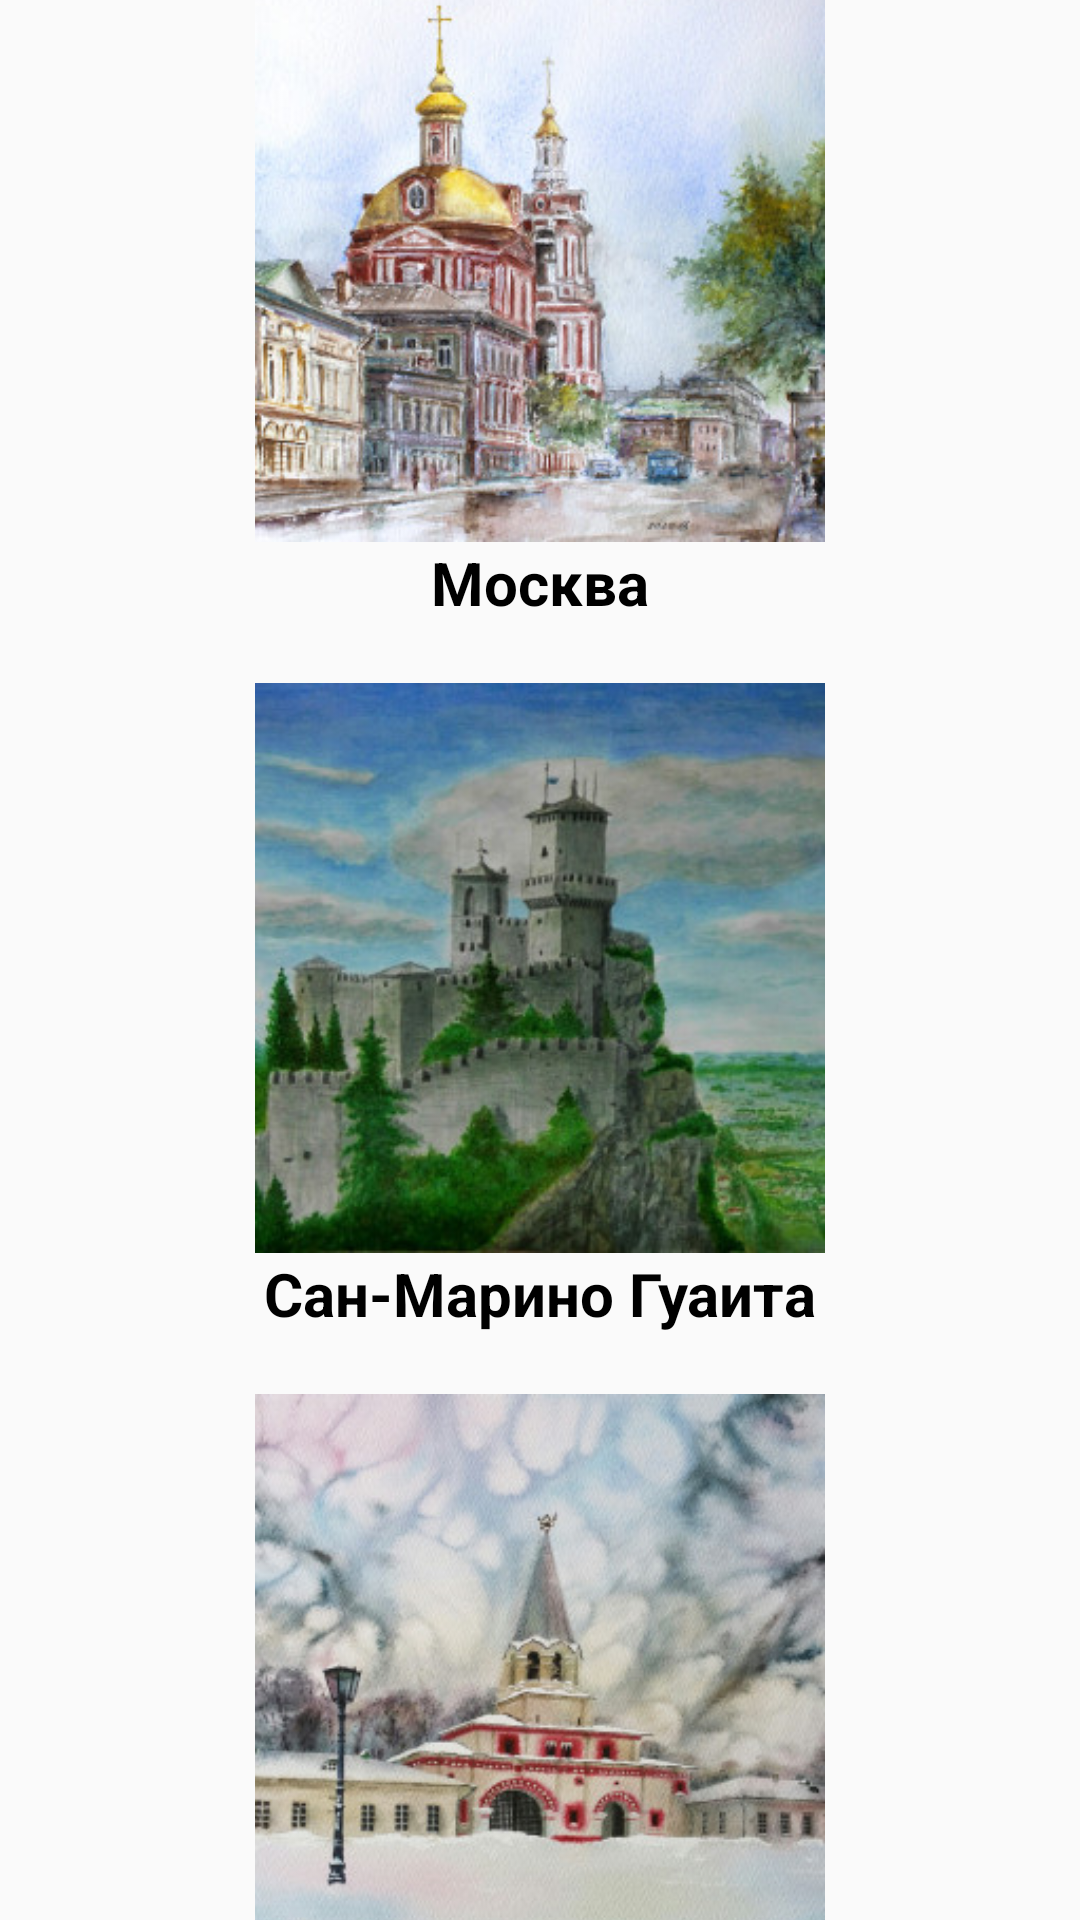

Produce the Android XML layout that renders to this screen, including the resource entries it uses.
<!-- AndroidManifest.xml: application theme AppTheme -->
<!-- res/layout/architectural_fragment.xml -->
<?xml version="1.0" encoding="utf-8"?>
<LinearLayout
    xmlns:android="http://schemas.android.com/apk/res/android"
    android:layout_width="match_parent"
    android:layout_height="wrap_content"
    xmlns:app="http://schemas.android.com/apk/res-auto"
    android:orientation="vertical"
    android:gravity="center">

    <ImageView
        android:id="@+id/arch1"
        android:layout_width="200dp"
        android:layout_height="190dp"
        android:layout_marginTop="5dp"
        android:src="@drawable/arch_1" />


    <TextView
        android:layout_width="wrap_content"
        android:layout_height="wrap_content"
        android:text="Москва"
        android:textStyle="bold"
        android:textColor="@android:color/black"
        android:textSize="20sp"/>

    <ImageView
        android:id="@+id/arch2"
        android:layout_width="200dp"
        android:layout_height="190dp"
        android:layout_marginTop="20dp"
        android:src="@drawable/arch_2" />

    <TextView
        android:layout_width="wrap_content"
        android:layout_height="wrap_content"
        android:text="Сан-Марино Гуаита"
        android:textSize="20sp"
        android:textStyle="bold"
        android:textColor="@android:color/black"/>

    <ImageView
        android:id="@+id/arch3"
        android:layout_width="200dp"
        android:layout_height="190dp"
        android:layout_marginTop="20dp"
        android:src="@drawable/arch_3"/>

    <TextView
        android:layout_width="wrap_content"
        android:layout_height="wrap_content"
        android:text="Царскaя усадьбa"
        android:textSize="20sp"
        android:textStyle="bold"
        android:textColor="@android:color/black"/>




</LinearLayout>
<!-- resources referenced by this layout -->
<resources>
  <!-- drawable arch_1: jpeg bitmap (drawable-v24, 36926 bytes) -->
  <!-- drawable arch_2: jpeg bitmap (drawable-v24, 28008 bytes) -->
  <!-- drawable arch_3: jpeg bitmap (drawable-v24, 29255 bytes) -->
  <style name="AppTheme" parent="Theme.AppCompat.Light.NoActionBar">
          
          <item name="colorPrimary">@color/colorPrimary</item>
          <item name="colorPrimaryDark">#674141</item>
          <item name="colorAccent">@color/colorAccent</item>
      </style>
  <color name="colorPrimary">#6200EE</color>
  <color name="colorAccent">#03DAC5</color>
</resources>
